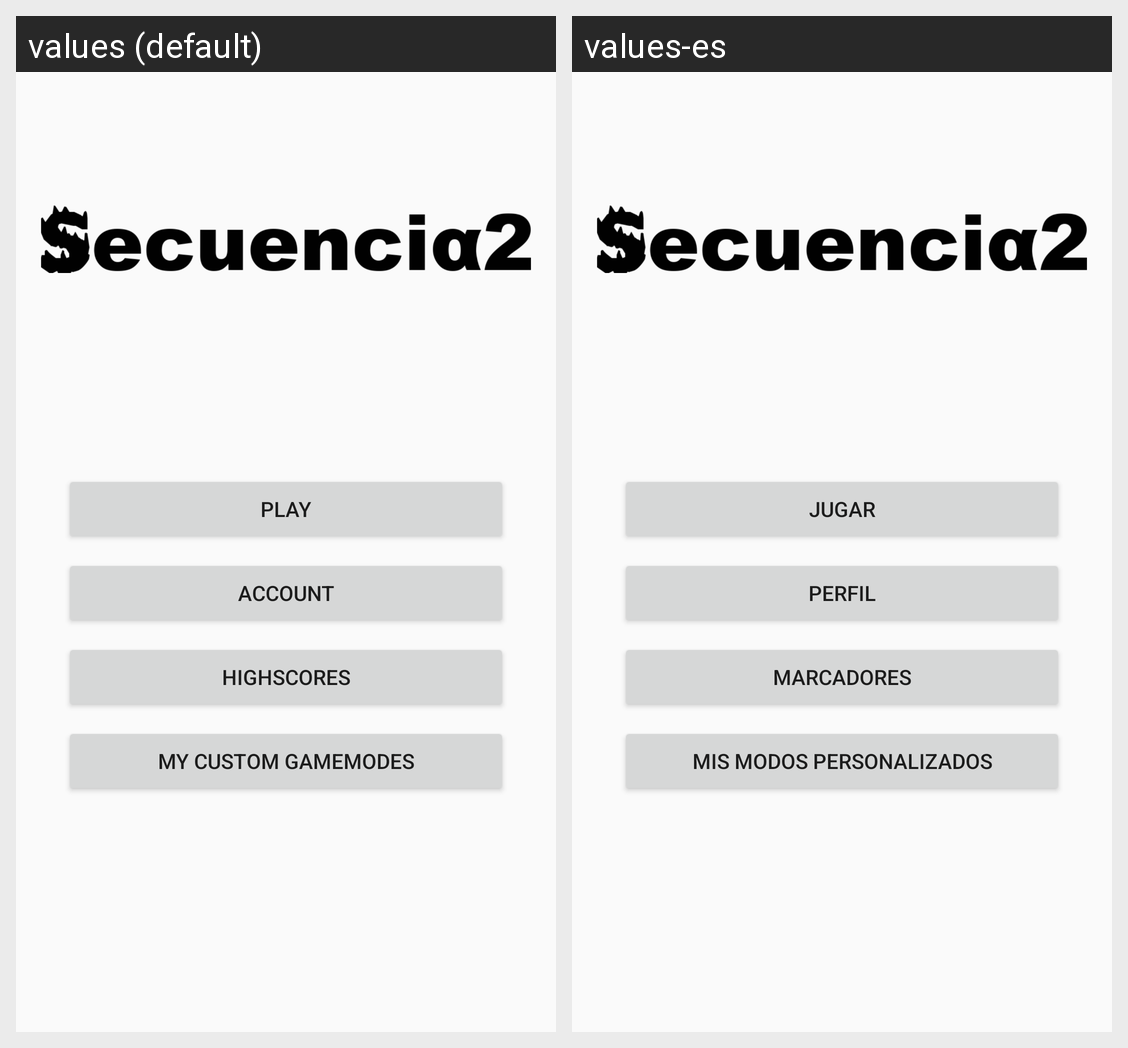

The Android screen above is rendered under two locales of the same app. Produce the string resources it draws, with the default and per-locale values.
Android screen res/layout/activity_main.xml rendered under 2 locales, left to right: values (default), values-es. Device: Nexus 5 (rendered at 1080×1920; each locale shown at half size, 540×960, under a caption strip naming it); theme AppTheme.
Strings drawn on this screen, with the default value and each locale's value (text and hints the layout hard-codes, and strings that could not be matched under every locale, appear in the picture but are not listed):

play
  values: Play
  values-es: Jugar

account
  values: Account
  values-es: Perfil

highscores
  values: Highscores
  values-es: Marcadores

custom
  values: My Custom Gamemodes
  values-es: Mis Modos Personalizados
